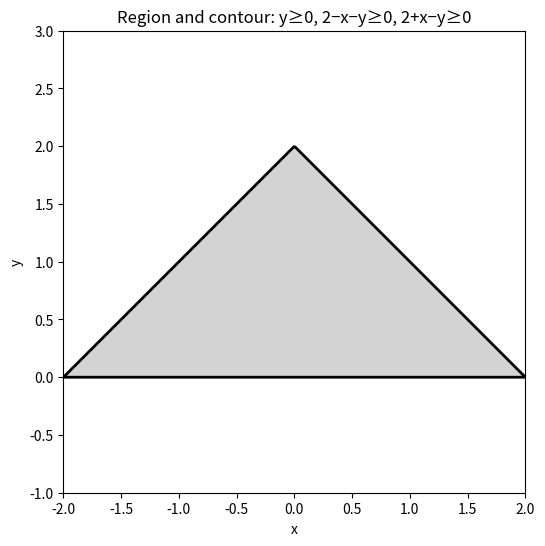

This chart was generated by the following Python code:
import numpy as np
import sympy as sp
import matplotlib.pyplot as plt

# 1) SYMBOLIC SETUP
x, y = sp.symbols('x y', real=True)

# 2) Half-space identifiers
omega1 = y                    # y >= 0
omega2 = 2 - x - y            # 2 - x - y >= 0
omega3 = 2 + x - y            # 2 + x - y >= 0

# 3) Intersection executor ir(u,v) = (u+v - |u-v|)/2
ir = lambda u, v: (u + v - sp.Abs(u - v)) / 2

# 4) Build identifier for intersection of three half-spaces
omega12 = ir(omega1, omega2)
omega = ir(omega12, omega3)
omega_simp = sp.simplify(omega)

# 5) Print the implicit identifier and contour equation
print("Implicit identifier ω(x,y) for the region:")
sp.pprint(omega_simp)
print("\nContour is given by ω(x,y) = 0")

# 6) Lambdify for numerical evaluation
f = sp.lambdify((x, y), omega_simp, 'numpy')

# 7) Create grid and evaluate
x_vals = np.linspace(-2, 2, 400)
y_vals = np.linspace(-1, 3, 400)
X, Y = np.meshgrid(x_vals, y_vals)
Z = f(X, Y)

# 8) Plot filled region (ω>0) and contour (ω=0)
plt.figure(figsize=(6,6))
plt.contourf(X, Y, Z, levels=[0, Z.max()], colors=['lightgray'])
contours = plt.contour(X, Y, Z, levels=[0], colors='black', linewidths=2)
plt.xlabel('x')
plt.ylabel('y')
plt.title('Region and contour: y≥0, 2−x−y≥0, 2+x−y≥0')
plt.gca().set_aspect('equal')
plt.show()
